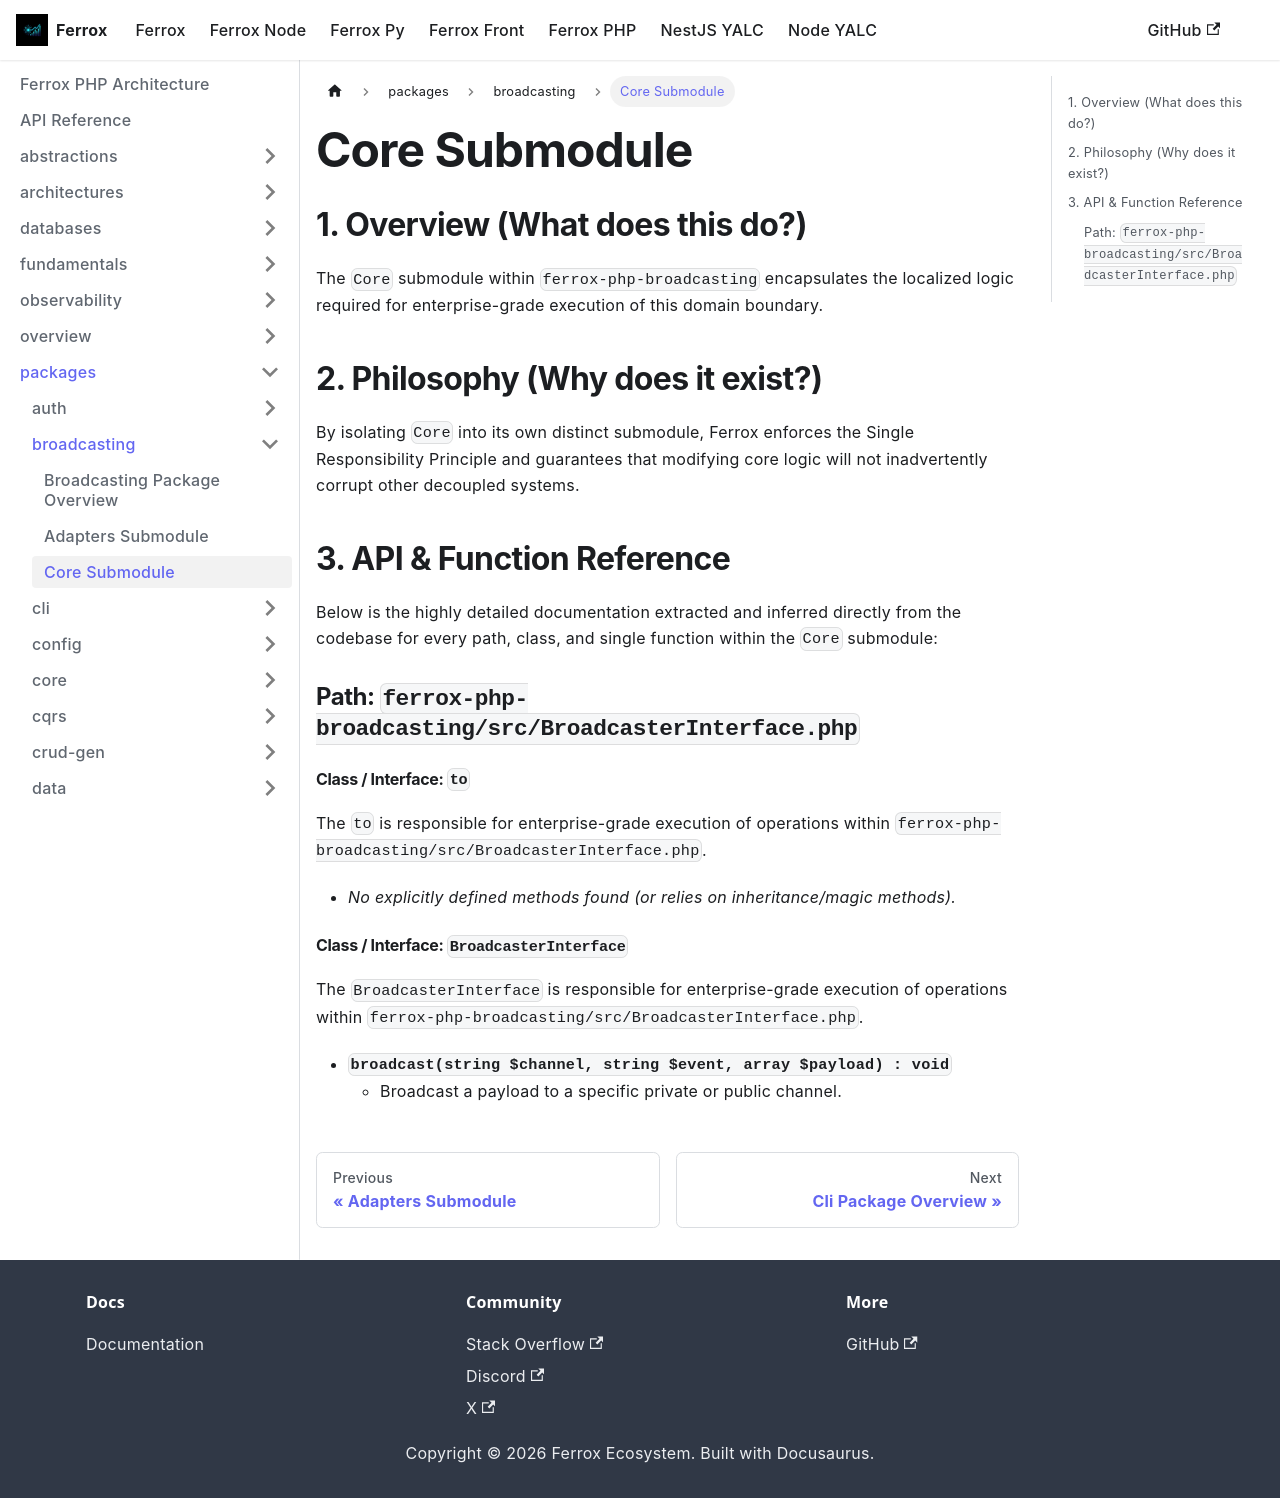

repository: AI-Autistic-Intelligence/ferrox-docs · page: docs/ferrox-php/packages/broadcasting/core.html · generator: docusaurus

---
id: core
title: Core Submodule
---

# Core Submodule

## 1. Overview (What does this do?)
The `Core` submodule within `ferrox-php-broadcasting` encapsulates the localized logic required for enterprise-grade execution of this domain boundary.

## 2. Philosophy (Why does it exist?)
By isolating `Core` into its own distinct submodule, Ferrox enforces the Single Responsibility Principle and guarantees that modifying core logic will not inadvertently corrupt other decoupled systems.

## 3. API & Function Reference
Below is the highly detailed documentation extracted and inferred directly from the codebase for every path, class, and single function within the `Core` submodule:

### Path: `ferrox-php-broadcasting/src/BroadcasterInterface.php`

#### Class / Interface: `to`
The `to` is responsible for enterprise-grade execution of operations within `ferrox-php-broadcasting/src/BroadcasterInterface.php`.

- *No explicitly defined methods found (or relies on inheritance/magic methods).*
#### Class / Interface: `BroadcasterInterface`
The `BroadcasterInterface` is responsible for enterprise-grade execution of operations within `ferrox-php-broadcasting/src/BroadcasterInterface.php`.

- **`broadcast(string $channel, string $event, array $payload) : void`**
  - Broadcast a payload to a specific private or public channel.
